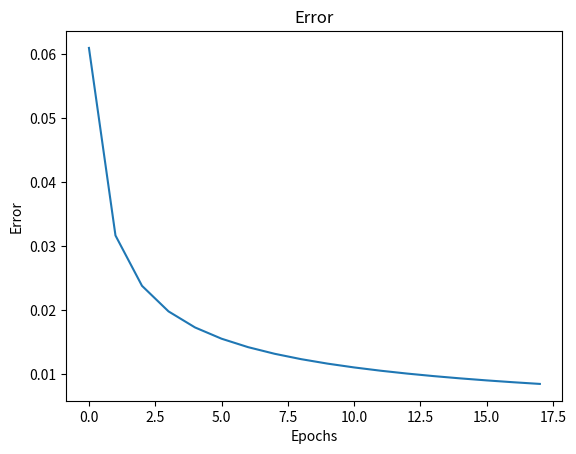

Python code for this plot:
import numpy as np  # 넘파이 라이브러리 임포트 (행렬/수치 계산을 위해)
import matplotlib.pyplot as plt  # 그래프를 그리기 위해 matplotlib 임포트

"""
이 함수는 랜덤으로 가중치와 바이어스를 정한 뒤,
X > d 정답에 맞춰가도록 테스트 한 것이다. 수많은 횟수를 통해 에러를 줄이는것을 볼 수 있다
"""

# 입력값과 정답을 정의 (XOR 진리표)
X = np.array([[0, 0], [0, 1], [1, 0], [1, 1]]).T  # 2x4 행렬, 각 열이 하나의 입력 샘플
d = np.array([0, 1, 1, 0])  # XOR 문제의 정답 출력

def initialize_network_parameters():
    # 네트워크 파라미터 설정
    inputSize = 2      # 입력 뉴런 수 (x1, x2)
    hiddenSize = 2     # 은닉층 뉴런 수
    outputSize = 1     # 출력 뉴런 수
    lr = 0.1           # 학습률
    epochs = 180000    # 학습 반복 횟수

    # 가중치와 바이어스를 [-1, 1] 범위로 랜덤 초기화
    w1 = np.random.rand(hiddenSize, inputSize) * 2 - 1  # 입력층 → 은닉층 가중치
    b1 = np.random.rand(hiddenSize, 1) * 2 - 1          # 은닉층 바이어스
    w2 = np.random.rand(outputSize, hiddenSize) * 2 - 1 # 은닉층 → 출력층 가중치
    b2 = np.random.rand(outputSize, 1) * 2 - 1          # 출력층 바이어스

    return w1, b1, w2, b2, lr, epochs  # 초기화된 파라미터 반환

# 초기화된 파라미터를 가져옴
w1, b1, w2, b2, lr, epochs = initialize_network_parameters()

# 오차 값을 저장할 리스트
error_list = []

# 학습 반복
for epoch in range(epochs):
    # ----- 순전파 -----
    z1 = np.dot(w1, X) + b1  # 은닉층 선형 결합 (가중합)
    a1 = 1 / (1 + np.exp(-z1))  # 은닉층 활성화 함수 (시그모이드)

    z2 = np.dot(w2, a1) + b2  # 출력층 선형 결합
    a2 = 1 / (1 + np.exp(-z2))  # 출력층 활성화 함수 (시그모이드)

    # ----- 오차 계산 및 역전파 -----
    error = d - a2  # 출력층 오차 (목표값 - 예측값)
    da2 = error * (a2 * (1 - a2))  # 출력층 활성화 함수의 도함수를 곱한 값
    dz2 = da2  # 출력층의 그래디언트

    # 은닉층으로 오차를 전파
    da1 = np.dot(w2.T, dz2)  # 은닉층으로의 오차 전파
    dz1 = da1 * (a1 * (1 - a1))  # 은닉층 활성화 함수의 도함수를 곱한 값

    # ----- 가중치와 바이어스 업데이트 -----
    w2 += lr * np.dot(dz2, a1.T)  # 은닉층 → 출력층 가중치 업데이트
    b2 += lr * np.sum(dz2, axis=1, keepdims=True)  # 출력층 바이어스 업데이트

    w1 += lr * np.dot(dz1, X.T)  # 입력층 → 은닉층 가중치 업데이트
    b1 += lr * np.sum(dz1, axis=1, keepdims=True)  # 은닉층 바이어스 업데이트

    # 10000번마다 평균 오차 출력 및 저장
    if (epoch+1)%10000 == 0:
        print("Epoch: %d, Average error: %0.05f"%(epoch, np.average(abs(error))))
        error_list.append(np.average(abs(error)))

# ----- 학습 후 테스트 -----
z1 = np.dot(w1, X) + b1  # 은닉층 선형 결합
a1 = 1 / (1 + np.exp(-z1))  # 은닉층 활성화 함수

z2 = np.dot(w2, a1) + b2  # 출력층 선형 결합
a2 = 1 / (1 + np.exp(-z2))  # 출력층 활성화 함수

# ----- 결과 출력 -----
print('Final output after training:', a2)  # 학습 후 최종 출력
print('Ground truth', d)  # 실제 정답
print('Error after training:', error)  # 마지막 오차
print('Average error: %0.05f'%np.average(abs(error)))  # 마지막 평균 오차

# ----- 오차 그래프 그리기 -----
plt.plot(error_list)
plt.title('Error')  # 제목
plt.xlabel('Epochs')  # x축 레이블
plt.ylabel('Error')  # y축 레이블
plt.show()
